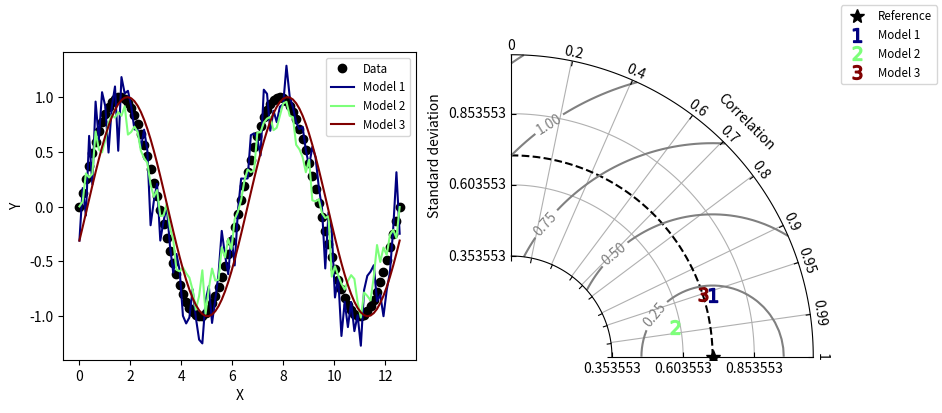

This chart was generated by the following Python code:
#!/usr/bin/env python
# Copyright: This document has been placed in the public domain.
#
# Available at https://gist.github.com/ycopin/3342888#file-taylordiagram-py

"""
Taylor diagram (Taylor, 2001) implementation.

Note: If you have found these software useful for your research, I would
appreciate an acknowledgment.
"""

__version__ = "Time-stamp: <2018-12-06 11:43:41 ycopin>"
__author__ = "Yannick Copin <yannick.copin@laposte.net>"

import numpy as NP
import matplotlib.pyplot as PLT
import matplotlib.ticker as ticker


class TaylorDiagram(object):
    """
    Taylor diagram.

    Plot model standard deviation and correlation to reference (data)
    sample in a single-quadrant polar plot, with r=stddev and
    theta=arccos(correlation).
    """

    def __init__(self, refstd,
                 fig=None, rect=111, label='_', srange=(0, 1.5), extend=False, xbase=0.25):
        """
        Set up Taylor diagram axes, i.e. single quadrant polar
        plot, using `mpl_toolkits.axisartist.floating_axes`.

        Parameters:

        * refstd: reference standard deviation to be compared to
        * fig: input Figure or None
        * rect: subplot definition
        * label: reference label
        * srange: stddev axis extension, in units of *refstd*
        * extend: extend diagram to negative correlations
        """

        from matplotlib.projections import PolarAxes
        import mpl_toolkits.axisartist.floating_axes as FA
        import mpl_toolkits.axisartist.grid_finder as GF

        self.refstd = refstd            # Reference standard deviation

        tr = PolarAxes.PolarTransform()

        # Correlation labels
        rlocs = NP.array([0, 0.2, 0.4, 0.6, 0.7, 0.8, 0.9, 0.95, 0.99, 1])
        if extend:
            # Diagram extended to negative correlations
            self.tmax = NP.pi
            rlocs = NP.concatenate((-rlocs[:0:-1], rlocs))
        else:
            # Diagram limited to positive correlations
            self.tmax = NP.pi/2
        tlocs = NP.arccos(rlocs)        # Conversion to polar angles
        gl1 = GF.FixedLocator(tlocs)    # Positions
        #tf1 = GF.DictFormatter(dict(zip(tlocs, map(str, rlocs))))
        tf1 = GF.DictFormatter(dict(zip(tlocs, [('%f'% x).rstrip('0').rstrip('.') for x in rlocs])))
        #tf1 = ticker.FuncFormatter(lambda x, pos: ('%f'% x).rstrip('0').rstrip('.'))

        # Standard deviation axis extent (in units of reference stddev)
        self.smin = srange[0] * self.refstd
        self.smax = srange[1] * self.refstd

        #gl2 = GF.MaxNLocator(N)
        
        #xlocs = NP.linspace(self.smin, self.smax, 5) 
        xlocs = NP.arange(self.smin, self.smax, xbase) 
        gl2 = GF.FixedLocator(xlocs)
        #print(xlocs)
        tf2 =  GF.DictFormatter(dict(zip(xlocs, [('%f'% x).rstrip('0').rstrip('.') for x in xlocs])))

        ghelper = FA.GridHelperCurveLinear(
            tr,
            extremes=(0, self.tmax, self.smin, self.smax),
            grid_locator1=gl1, tick_formatter1=tf1,
            # format r axis...
            # refer to: https://stackoverflow.com/questions/32232285/how-to-change-ticklabels-within-figure-created-with-axisartist
            grid_locator2=gl2, tick_formatter2=tf2)

        if fig is None:
            fig = PLT.figure()

        ax = FA.FloatingSubplot(fig, rect, grid_helper=ghelper)
        fig.add_subplot(ax)

        # Adjust axes
        ax.axis["top"].set_axis_direction("bottom")   # "Angle axis"
        ax.axis["top"].toggle(ticklabels=True, label=True)
        ax.axis["top"].major_ticklabels.set_axis_direction("top")
        ax.axis["top"].label.set_axis_direction("top")
        ax.axis["top"].label.set_text("Correlation")

        ax.axis["left"].set_axis_direction("bottom")  # "X axis"
        #ax.axis["left"].label.set_text("Standard deviation")

        ax.axis["right"].set_axis_direction("top")    # "Y-axis"
        ax.axis["right"].toggle(ticklabels=True, label=True) # add label=True to show the y label
        ax.axis["right"].major_ticklabels.set_axis_direction("bottom" if extend else "left")
        ax.axis["right"].label.set_text("Standard deviation")

        if self.smin:
            ax.axis["bottom"].toggle(ticklabels=False, label=False)
        else:
            ax.axis["bottom"].set_visible(False)          # Unused

        self._ax = ax                   # Graphical axes
        self.ax = ax.get_aux_axes(tr)   # Polar coordinates

        # Add reference point and stddev contour
        l, = self.ax.plot([0], self.refstd, 'k*', ls='', ms=10, label=label)
        t = NP.linspace(0, self.tmax)
        r = NP.zeros_like(t) + self.refstd
        self.ax.plot(t, r, 'k--', label='_')

        # Collect sample points for latter use (e.g. legend)
        self.samplePoints = [l]

    def add_sample(self, stddev, corrcoef, *args, **kwargs):
        """
        Add sample (*stddev*, *corrcoeff*) to the Taylor
        diagram. *args* and *kwargs* are directly propagated to the
        `Figure.plot` command.
        """

        l, = self.ax.plot(NP.arccos(corrcoef), stddev,
                          *args, **kwargs)  # (theta, radius)
        self.samplePoints.append(l)

        return l

    def add_grid(self, *args, **kwargs):
        """Add a grid."""

        self._ax.grid(*args, **kwargs)

    def add_contours(self, levels=5, **kwargs):
        """
        Add constant centered RMS difference contours, defined by *levels*.
        """

        rs, ts = NP.meshgrid(NP.linspace(self.smin, self.smax),
                             NP.linspace(0, self.tmax))
        # Compute centered RMS difference
        rms = NP.sqrt(self.refstd**2 + rs**2 - 2*self.refstd*rs*NP.cos(ts))

        contours = self.ax.contour(ts, rs, rms, levels, **kwargs)

        return contours


def test1():
    """Display a Taylor diagram in a separate axis."""

    # Reference dataset
    x = NP.linspace(0, 4*NP.pi, 100)
    data = NP.sin(x)
    refstd = data.std(ddof=1)           # Reference standard deviation

    # Generate models
    m1 = data + 0.2*NP.random.randn(len(x))     # Model 1
    m2 = 0.8*data + .1*NP.random.randn(len(x))  # Model 2
    m3 = NP.sin(x-NP.pi/10)                     # Model 3

    # Compute stddev and correlation coefficient of models
    samples = NP.array([ [m.std(ddof=1), NP.corrcoef(data, m)[0, 1]]
                         for m in (m1, m2, m3)])

    fig = PLT.figure(figsize=(10, 4))

    ax1 = fig.add_subplot(1, 2, 1, xlabel='X', ylabel='Y')
    # Taylor diagram
    dia = TaylorDiagram(refstd, fig=fig, rect=122, label="Reference",
                        srange=(0.5, 1.5))

    colors = PLT.matplotlib.cm.jet(NP.linspace(0, 1, len(samples)))

    ax1.plot(x, data, 'ko', label='Data')
    for i, m in enumerate([m1, m2, m3]):
        ax1.plot(x, m, c=colors[i], label='Model %d' % (i+1))
    ax1.legend(numpoints=1, prop=dict(size='small'), loc='best')

    # Add the models to Taylor diagram
    for i, (stddev, corrcoef) in enumerate(samples):
        dia.add_sample(stddev, corrcoef,
                       marker='$%d$' % (i+1), ms=10, ls='',
                       mfc=colors[i], mec=colors[i],
                       label="Model %d" % (i+1))

    # Add grid
    dia.add_grid()

    # Add RMS contours, and label them
    contours = dia.add_contours(colors='0.5')
    PLT.clabel(contours, inline=1, fontsize=10, fmt='%.2f')

    # Add a figure legend
    fig.legend(dia.samplePoints,
               [ p.get_label() for p in dia.samplePoints ],
               numpoints=1, prop=dict(size='small'), loc='upper right')

    return dia


def test2():
    """
    Climatology-oriented example (after iteration w/ Michael A. Rawlins).
    """

    # Reference std
    stdref = 48.491

    # Samples std,rho,name
    samples = [[25.939, 0.385, "Model A"],
               [29.593, 0.509, "Model B"],
               [33.125, 0.585, "Model C"],
               [29.593, 0.509, "Model D"],
               [71.215, 0.473, "Model E"],
               [27.062, 0.360, "Model F"],
               [38.449, 0.342, "Model G"],
               [35.807, 0.609, "Model H"],
               [17.831, 0.360, "Model I"]]

    fig = PLT.figure()

    dia = TaylorDiagram(stdref, fig=fig, label='Reference', extend=True)
    dia.samplePoints[0].set_color('r')  # Mark reference point as a red star

    # Add models to Taylor diagram
    for i, (stddev, corrcoef, name) in enumerate(samples):
        dia.add_sample(stddev, corrcoef,
                       marker='$%d$' % (i+1), ms=10, ls='',
                       mfc='k', mec='k',
                       label=name)

    # Add RMS contours, and label them
    contours = dia.add_contours(levels=5, colors='0.5')  # 5 levels in grey
    PLT.clabel(contours, inline=1, fontsize=10, fmt='%.0f')

    dia.add_grid()                                  # Add grid
    dia._ax.axis[:].major_ticks.set_tick_out(True)  # Put ticks outward

    # Add a figure legend and title
    fig.legend(dia.samplePoints,
               [ p.get_label() for p in dia.samplePoints ],
               numpoints=1, prop=dict(size='small'), loc='upper right')
    fig.suptitle("Taylor diagram", size='x-large')  # Figure title

    return dia


if __name__ == '__main__':

    dia = test1()
    dia = test2()

    PLT.show()
